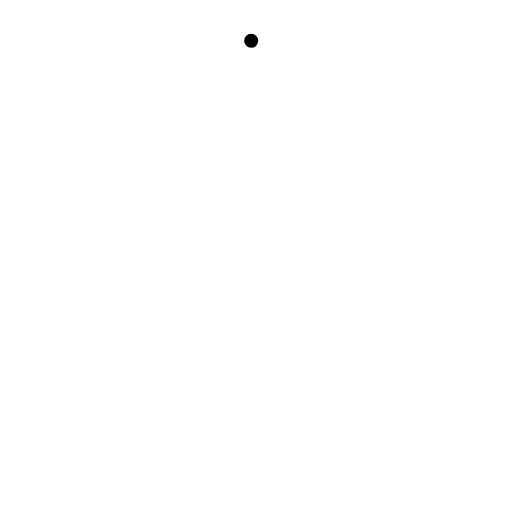
t = 0.00 s
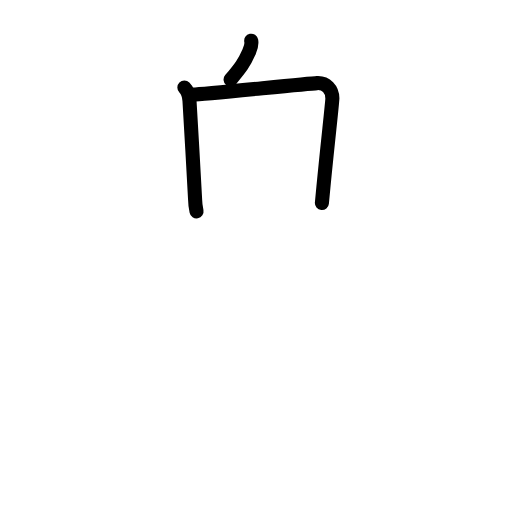
t = 2.80 s
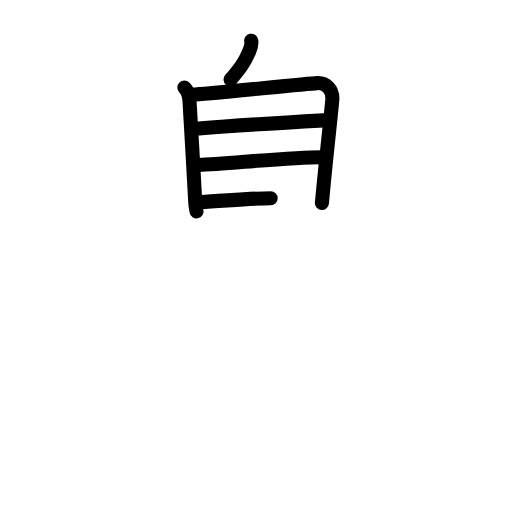
t = 5.60 s
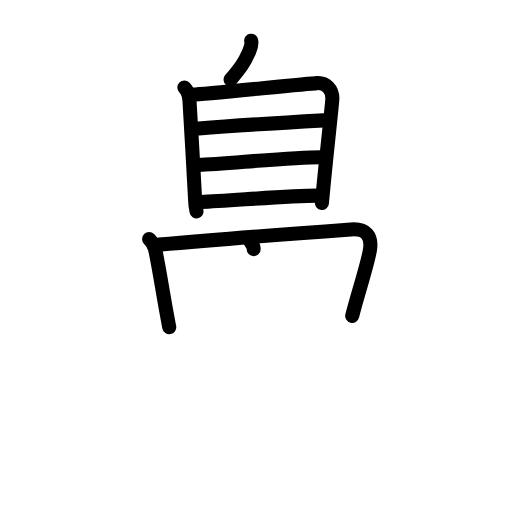
t = 8.40 s
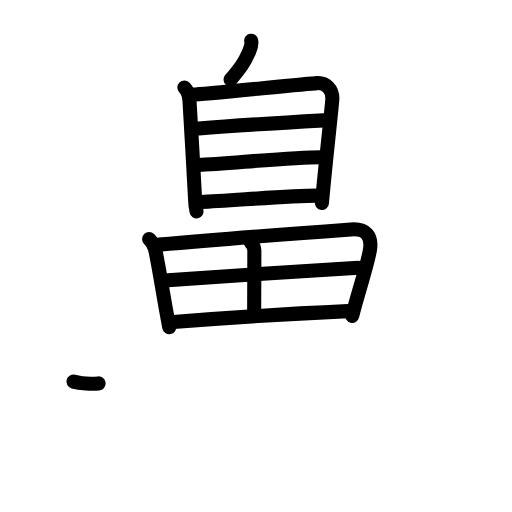
t = 11.20 s
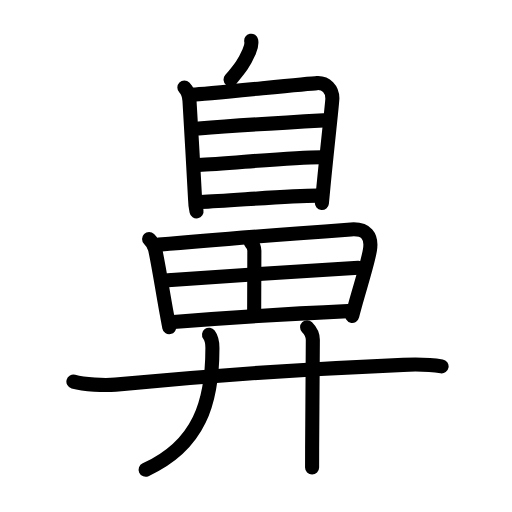
t = 14.00 s

The animated SVG that drew these frames (rendered in a browser with its animation timeline set to each time). Animation: 44 SMIL elements (animate=44); one cycle of 14.00 s.

<?xml version="1.0" encoding="UTF-8"?>
<!--
AniKanjiVG is licensed by CC-BY-SA Paul C. Sommerhoff (https://bitbucket.org/sommerhoff/anikanjivg).
AniKanjiVG uses KanjiVG which is licensed by CC-BY-SA Ulrich Apel (http://kanjivg.tagaini.net).
See also http://creativecommons.org/licenses/by-sa/3.0/
-->
<svg xmlns:kvg='http://kanjivg.tagaini.net' xmlns='http://www.w3.org/2000/svg' width='109' height='109' viewBox='0 0 109 109' style='fill:none;stroke:#000000;stroke-width:3;stroke-linecap:round;stroke-linejoin:round;' id="kvg:kanji_09f3b"><g id="kvg:09f3b" kvg:element="鼻" kvg:radical="general"><g id="kvg:09f3b-g1" kvg:element="自" kvg:position="top"><path id="kvg:09f3b-s1" kvg:type="㇒" d="M53.48,8.67c0.2,0.96-0.13,1.62-0.5,2.46c-0.98,2.24-1.73,3.24-3.89,5.82"><animate attributeName="d" begin="0.0s" dur="0.5s" from="M53.48,8.67C53.48,8.67,53.48,8.67,53.48,8.67" to="M53.48,8.67c0.2,0.96-0.13,1.62-0.5,2.46" />
<animate attributeName="d" begin="0.5s" dur="0.5s" from="M53.48,8.67c0.2,0.96-0.13,1.62-0.5,2.46c0,0,0,0,0,0,0" to="M53.48,8.67c0.2,0.96-0.13,1.62-0.5,2.46c-0.98,2.24-1.73,3.24-3.89,5.82" />
</path>
<g id="kvg:09f3b-g2" kvg:element="目"><path id="kvg:09f3b-s2" kvg:type="㇑" d="M39.25,18.65c0.8,0.8,1,1.6,1.09,2.78c0.06,0.77,1.2,20.72,1.2,21.1c0,0.39,0.15,1.7,0.3,2.47"><animate attributeName="d" begin="1.0s" dur="0.3333333333333333s" from="M39.25,18.65C39.25,18.65,39.25,18.65,39.25,18.65" to="M39.25,18.65c0.8,0.8,1,1.6,1.09,2.78" />
<animate attributeName="d" begin="1.3333333333333333s" dur="0.3333333333333333s" from="M39.25,18.65c0.8,0.8,1,1.6,1.09,2.78c0,0,0,0,0,0,0" to="M39.25,18.65c0.8,0.8,1,1.6,1.09,2.78c0.06,0.77,1.2,20.72,1.2,21.1" />
<animate attributeName="d" begin="1.6666666666666665s" dur="0.3333333333333333s" from="M39.25,18.65c0.8,0.8,1,1.6,1.09,2.78c0.06,0.77,1.2,20.72,1.2,21.1c0,0,0,0,0,0,0" to="M39.25,18.65c0.8,0.8,1,1.6,1.09,2.78c0.06,0.77,1.2,20.72,1.2,21.1c0,0.39,0.15,1.7,0.3,2.47" />
<animate attributeName="d" begin="0s" dur="1.0s" from="M-100,-100" to="M-100,-100" />
</path>
<path id="kvg:09f3b-s3" kvg:type="㇕a" d="M41.08,20.14c2.51-0.1,24.14-2.33,26.43-2.45c1.91-0.1,3.24,1.31,3.25,3.25c0,0.83-1,9.52-1.9,18.8c-0.11,1.15-0.22,2.31-0.33,3.47"><animate attributeName="d" begin="2.0s" dur="0.25s" from="M41.08,20.14C41.08,20.14,41.08,20.14,41.08,20.14" to="M41.08,20.14c2.51-0.1,24.14-2.33,26.43-2.45" />
<animate attributeName="d" begin="2.25s" dur="0.25s" from="M41.08,20.14c2.51-0.1,24.14-2.33,26.43-2.45c0,0,0,0,0,0,0" to="M41.08,20.14c2.51-0.1,24.14-2.33,26.43-2.45c1.91-0.1,3.24,1.31,3.25,3.25" />
<animate attributeName="d" begin="2.5s" dur="0.25s" from="M41.08,20.14c2.51-0.1,24.14-2.33,26.43-2.45c1.91-0.1,3.24,1.31,3.25,3.25c0,0,0,0,0,0,0" to="M41.08,20.14c2.51-0.1,24.14-2.33,26.43-2.45c1.91-0.1,3.24,1.31,3.25,3.25c0,0.83-1,9.52-1.9,18.8" />
<animate attributeName="d" begin="2.75s" dur="0.25s" from="M41.08,20.14c2.51-0.1,24.14-2.33,26.43-2.45c1.91-0.1,3.24,1.31,3.25,3.25c0,0.83-1,9.52-1.9,18.8c0,0,0,0,0,0,0" to="M41.08,20.14c2.51-0.1,24.14-2.33,26.43-2.45c1.91-0.1,3.24,1.31,3.25,3.25c0,0.83-1,9.52-1.9,18.8c-0.11,1.15-0.22,2.31-0.33,3.47" />
<animate attributeName="d" begin="0s" dur="2.0s" from="M-100,-100" to="M-100,-100" />
</path>
<path id="kvg:09f3b-s4" kvg:type="㇐a" d="M42.29,27.35c5.96-0.48,22.21-1.48,26.61-1.73"><animate attributeName="d" begin="3.0s" dur="1.0s" from="M42.29,27.35C42.29,27.35,42.29,27.35,42.29,27.35" to="M42.29,27.35c5.96-0.48,22.21-1.48,26.61-1.73" />
<animate attributeName="d" begin="0s" dur="3.0s" from="M-100,-100" to="M-100,-100" />
</path>
<path id="kvg:09f3b-s5" kvg:type="㇐a" d="M42.24,35.13c6.65-0.32,19.65-1.66,26.1-1.66"><animate attributeName="d" begin="4.0s" dur="1.0s" from="M42.24,35.13C42.24,35.13,42.24,35.13,42.24,35.13" to="M42.24,35.13c6.65-0.32,19.65-1.66,26.1-1.66" />
<animate attributeName="d" begin="0s" dur="4.0s" from="M-100,-100" to="M-100,-100" />
</path>
<path id="kvg:09f3b-s6" kvg:type="㇐a" d="M42.73,43.01c6.52-0.26,18.36-1.36,24.82-1.36"><animate attributeName="d" begin="5.0s" dur="1.0s" from="M42.73,43.01C42.73,43.01,42.73,43.01,42.73,43.01" to="M42.73,43.01c6.52-0.26,18.36-1.36,24.82-1.36" />
<animate attributeName="d" begin="0s" dur="5.0s" from="M-100,-100" to="M-100,-100" />
</path>
</g>
</g>
<g id="kvg:09f3b-g3" kvg:element="畀" kvg:position="bottom" kvg:phon="畀"><g id="kvg:09f3b-g4" kvg:element="田"><path id="kvg:09f3b-s7" kvg:type="㇑" d="M31.74,50.9c0.68,0.68,1.13,1.47,1.28,2.14c0.8,3.7,1.5,8.38,2.49,13.83c0.16,0.91,0.34,1.83,0.52,2.78"><animate attributeName="d" begin="6.0s" dur="0.3333333333333333s" from="M31.74,50.9C31.74,50.9,31.74,50.9,31.74,50.9" to="M31.74,50.9c0.68,0.68,1.13,1.47,1.28,2.14" />
<animate attributeName="d" begin="6.333333333333333s" dur="0.3333333333333333s" from="M31.74,50.9c0.68,0.68,1.13,1.47,1.28,2.14c0,0,0,0,0,0,0" to="M31.74,50.9c0.68,0.68,1.13,1.47,1.28,2.14c0.8,3.7,1.5,8.38,2.49,13.83" />
<animate attributeName="d" begin="6.666666666666667s" dur="0.3333333333333333s" from="M31.74,50.9c0.68,0.68,1.13,1.47,1.28,2.14c0.8,3.7,1.5,8.38,2.49,13.83c0,0,0,0,0,0,0" to="M31.74,50.9c0.68,0.68,1.13,1.47,1.28,2.14c0.8,3.7,1.5,8.38,2.49,13.83c0.16,0.91,0.34,1.83,0.52,2.78" />
<animate attributeName="d" begin="0s" dur="6.0s" from="M-100,-100" to="M-100,-100" />
</path>
<path id="kvg:09f3b-s8" kvg:type="㇕a" d="M33.83,52.08c13.42-1.2,32-2.59,40.87-3.24c3.26-0.24,4.55,1.41,4.05,4.41c-0.45,2.7-1.95,7.33-3.17,11.74c-0.21,0.76-0.42,1.52-0.6,2.26"><animate attributeName="d" begin="7.0s" dur="0.25s" from="M33.83,52.08C33.83,52.08,33.83,52.08,33.83,52.08" to="M33.83,52.08c13.42-1.2,32-2.59,40.87-3.24" />
<animate attributeName="d" begin="7.25s" dur="0.25s" from="M33.83,52.08c13.42-1.2,32-2.59,40.87-3.24c0,0,0,0,0,0,0" to="M33.83,52.08c13.42-1.2,32-2.59,40.87-3.24c3.26-0.24,4.55,1.41,4.05,4.41" />
<animate attributeName="d" begin="7.5s" dur="0.25s" from="M33.83,52.08c13.42-1.2,32-2.59,40.87-3.24c3.26-0.24,4.55,1.41,4.05,4.41c0,0,0,0,0,0,0" to="M33.83,52.08c13.42-1.2,32-2.59,40.87-3.24c3.26-0.24,4.55,1.41,4.05,4.41c-0.45,2.7-1.95,7.33-3.17,11.74" />
<animate attributeName="d" begin="7.75s" dur="0.25s" from="M33.83,52.08c13.42-1.2,32-2.59,40.87-3.24c3.26-0.24,4.55,1.41,4.05,4.41c-0.45,2.7-1.95,7.33-3.17,11.74c0,0,0,0,0,0,0" to="M33.83,52.08c13.42-1.2,32-2.59,40.87-3.24c3.26-0.24,4.55,1.41,4.05,4.41c-0.45,2.7-1.95,7.33-3.17,11.74c-0.21,0.76-0.42,1.52-0.6,2.26" />
<animate attributeName="d" begin="0s" dur="7.0s" from="M-100,-100" to="M-100,-100" />
</path>
<path id="kvg:09f3b-s9" kvg:type="㇑a" d="M53.4,51.64c0.48,0.49,0.75,1.01,0.75,1.74c-0.01,4.19-0.04,11.68-0.04,13"><animate attributeName="d" begin="8.0s" dur="0.5s" from="M53.4,51.64C53.4,51.64,53.4,51.64,53.4,51.64" to="M53.4,51.64c0.48,0.49,0.75,1.01,0.75,1.74" />
<animate attributeName="d" begin="8.5s" dur="0.5s" from="M53.4,51.64c0.48,0.49,0.75,1.01,0.75,1.74c0,0,0,0,0,0,0" to="M53.4,51.64c0.48,0.49,0.75,1.01,0.75,1.74c-0.01,4.19-0.04,11.68-0.04,13" />
<animate attributeName="d" begin="0s" dur="8.0s" from="M-100,-100" to="M-100,-100" />
</path>
<path id="kvg:09f3b-s10" kvg:type="㇐a" d="M35.72,59.66c3.87-0.3,37.37-2.52,40.57-2.64"><animate attributeName="d" begin="9.0s" dur="1.0s" from="M35.72,59.66C35.72,59.66,35.72,59.66,35.72,59.66" to="M35.72,59.66c3.87-0.3,37.37-2.52,40.57-2.64" />
<animate attributeName="d" begin="0s" dur="9.0s" from="M-100,-100" to="M-100,-100" />
</path>
<path id="kvg:09f3b-s11" kvg:type="㇐a" d="M36.9,68.55c9.85-0.8,25.37-1.77,37.17-2.31"><animate attributeName="d" begin="10.0s" dur="1.0s" from="M36.9,68.55C36.9,68.55,36.9,68.55,36.9,68.55" to="M36.9,68.55c9.85-0.8,25.37-1.77,37.17-2.31" />
<animate attributeName="d" begin="0s" dur="10.0s" from="M-100,-100" to="M-100,-100" />
</path>
</g>
<g id="kvg:09f3b-g5" kvg:element="廾"><g id="kvg:09f3b-g6" kvg:element="十" kvg:part="1"><path id="kvg:09f3b-s12" kvg:type="㇐" d="M15.63,81.24c2.33,0.64,6.62,0.86,8.95,0.64c18.92-1.79,44.25-3.51,61.26-4.21c3.88-0.16,6.22,0.01,8.17,0.33"><animate attributeName="d" begin="11.0s" dur="0.3333333333333333s" from="M15.63,81.24C15.63,81.24,15.63,81.24,15.63,81.24" to="M15.63,81.24c2.33,0.64,6.62,0.86,8.95,0.64" />
<animate attributeName="d" begin="11.333333333333334s" dur="0.3333333333333333s" from="M15.63,81.24c2.33,0.64,6.62,0.86,8.95,0.64c0,0,0,0,0,0,0" to="M15.63,81.24c2.33,0.64,6.62,0.86,8.95,0.64c18.92-1.79,44.25-3.51,61.26-4.21" />
<animate attributeName="d" begin="11.666666666666666s" dur="0.3333333333333333s" from="M15.63,81.24c2.33,0.64,6.62,0.86,8.95,0.64c18.92-1.79,44.25-3.51,61.26-4.21c0,0,0,0,0,0,0" to="M15.63,81.24c2.33,0.64,6.62,0.86,8.95,0.64c18.92-1.79,44.25-3.51,61.26-4.21c3.88-0.16,6.22,0.01,8.17,0.33" />
<animate attributeName="d" begin="0s" dur="11.0s" from="M-100,-100" to="M-100,-100" />
</path>
</g>
<g id="kvg:09f3b-g7" kvg:element="丿"><path id="kvg:09f3b-s13" kvg:type="㇒" d="M44.5,71.25c0.75,1,0.72,1.91,0.72,2.92C45.22,85.5,42.5,94.75,31,100"><animate attributeName="d" begin="12.0s" dur="0.5s" from="M44.5,71.25C44.5,71.25,44.5,71.25,44.5,71.25" to="M44.5,71.25c0.75,1,0.72,1.91,0.72,2.92" />
<animate attributeName="d" begin="12.5s" dur="0.5s" from="M44.5,71.25c0.75,1,0.72,1.91,0.72,2.92c0,0,0,0,0,0,0" to="M44.5,71.25c0.75,1,0.72,1.91,0.72,2.92C45.22,85.5,42.5,94.75,31,100" />
<animate attributeName="d" begin="0s" dur="12.0s" from="M-100,-100" to="M-100,-100" />
</path>
</g>
<g id="kvg:09f3b-g8" kvg:element="十" kvg:part="2"><path id="kvg:09f3b-s14" kvg:type="㇑" d="M65.38,69.66c0.86,0.86,1.22,1.92,1.22,2.69c0,2.5-0.11,15.52-0.15,23.16c-0.01,1.63-0.01,3.01-0.01,4"><animate attributeName="d" begin="13.0s" dur="0.3333333333333333s" from="M65.38,69.66C65.38,69.66,65.38,69.66,65.38,69.66" to="M65.38,69.66c0.86,0.86,1.22,1.92,1.22,2.69" />
<animate attributeName="d" begin="13.333333333333334s" dur="0.3333333333333333s" from="M65.38,69.66c0.86,0.86,1.22,1.92,1.22,2.69c0,0,0,0,0,0,0" to="M65.38,69.66c0.86,0.86,1.22,1.92,1.22,2.69c0,2.5-0.11,15.52-0.15,23.16" />
<animate attributeName="d" begin="13.666666666666666s" dur="0.3333333333333333s" from="M65.38,69.66c0.86,0.86,1.22,1.92,1.22,2.69c0,2.5-0.11,15.52-0.15,23.16c0,0,0,0,0,0,0" to="M65.38,69.66c0.86,0.86,1.22,1.92,1.22,2.69c0,2.5-0.11,15.52-0.15,23.16c-0.01,1.63-0.01,3.01-0.01,4" />
<animate attributeName="d" begin="0s" dur="13.0s" from="M-100,-100" to="M-100,-100" />
</path>
</g>
</g>
</g>
</g>
</svg>
